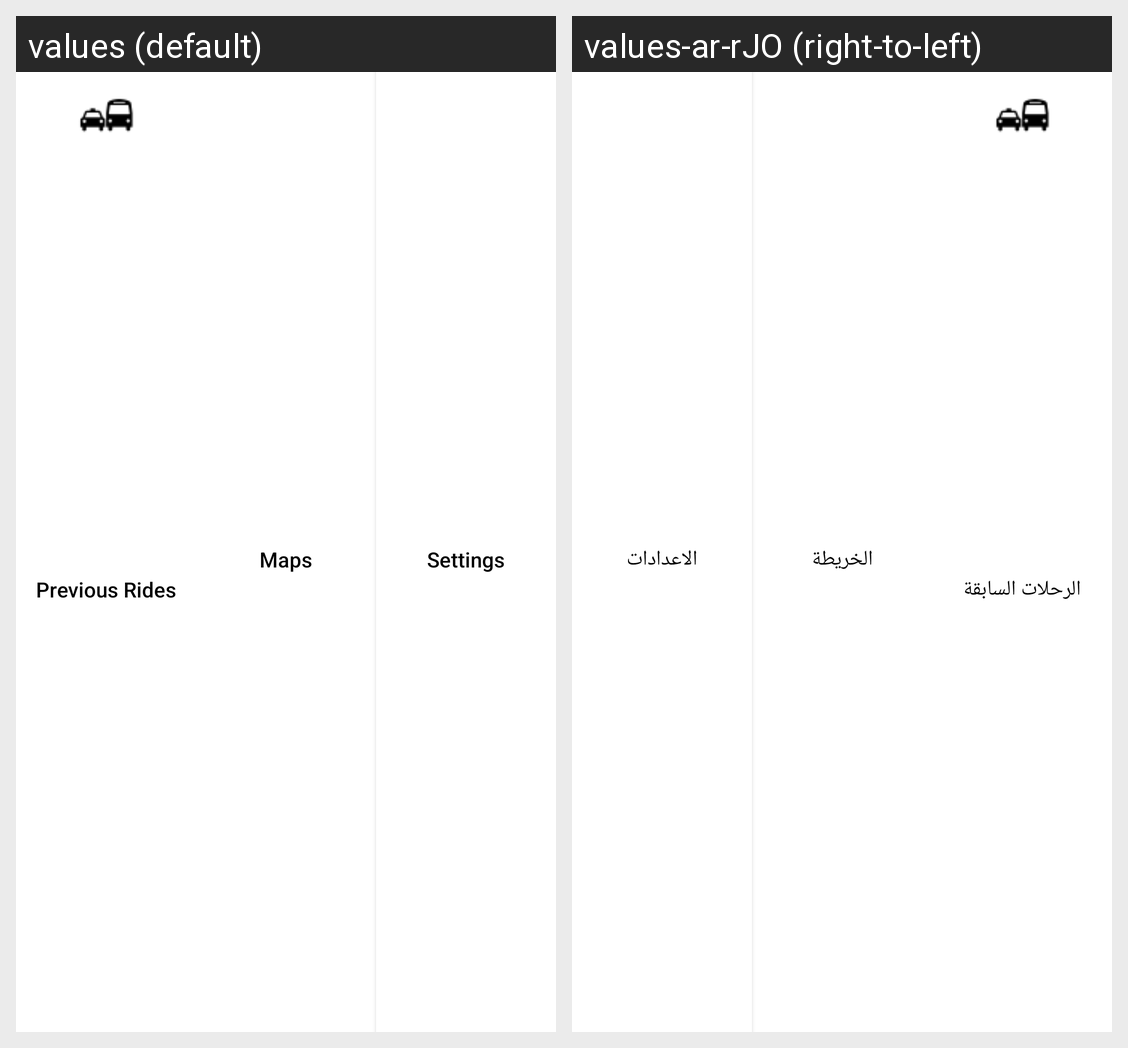

This grid shows one Android layout under two languages. Give, for every string resource on the screen, its name, the default text and each shown locale's text.
Android screen res/layout/activity_app_bar.xml rendered under 2 locales, left to right: values (default), values-ar-rJO (right-to-left). Device: Nexus 5 (rendered at 1080×1920; each locale shown at half size, 540×960, under a caption strip naming it); theme Theme.AppCompat.DayNight.NoActionBar.
Strings drawn on this screen, with the default value and each locale's value (text and hints the layout hard-codes, and strings that could not be matched under every locale, appear in the picture but are not listed):

previous_rides
  values: Previous Rides
  values-ar-rJO: الرحلات السابقة

maps
  values: Maps
  values-ar-rJO: الخريطة

settings
  values: Settings
  values-ar-rJO: الاعدادات
